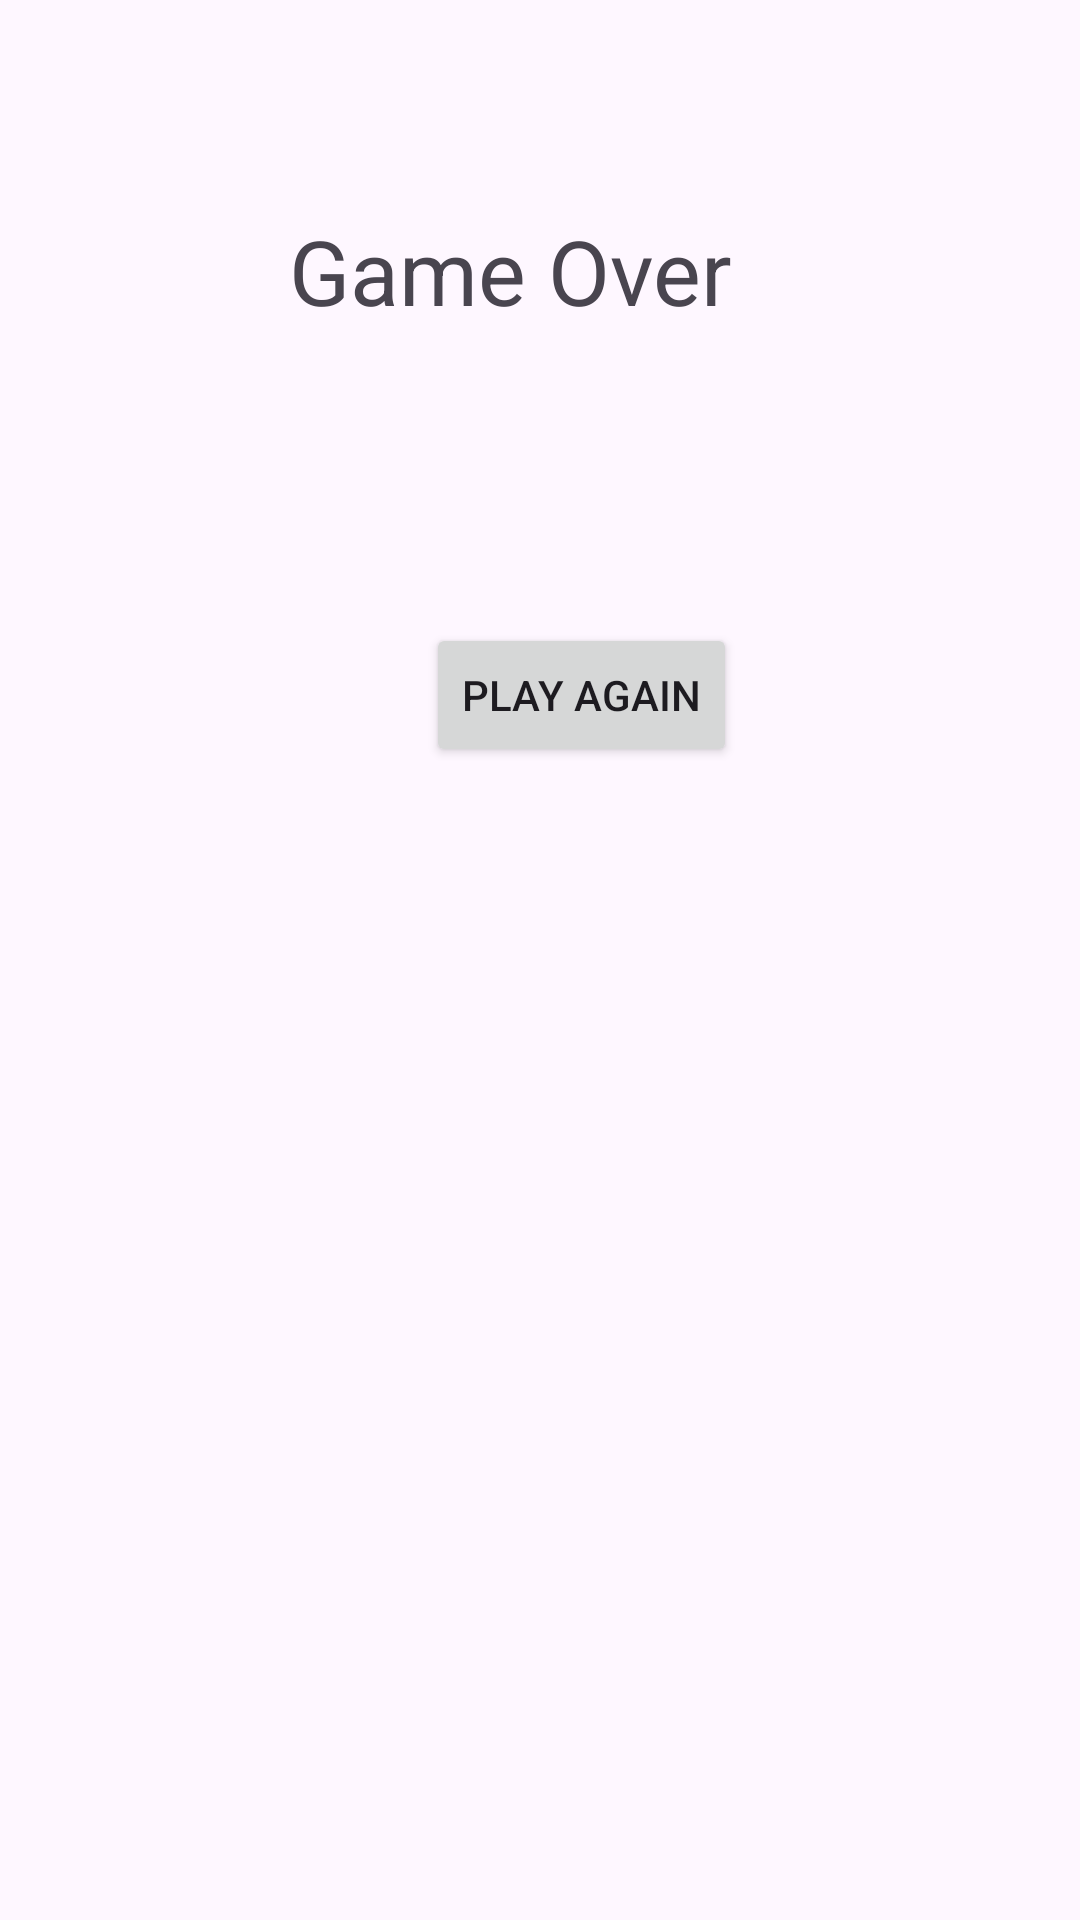

Produce the Android XML layout that renders to this screen, including the resource entries it uses.
<!-- AndroidManifest.xml: application theme Theme.Noitu -->
<!-- res/layout/activity_game_over.xml -->
<?xml version="1.0" encoding="utf-8"?>
<androidx.constraintlayout.widget.ConstraintLayout xmlns:android="http://schemas.android.com/apk/res/android"
    xmlns:app="http://schemas.android.com/apk/res-auto"
    xmlns:tools="http://schemas.android.com/tools"
    android:id="@+id/main"
    android:layout_width="match_parent"
    android:layout_height="match_parent"
    tools:context=".GameOverActivity">

    <RelativeLayout
        android:layout_width="match_parent"
        android:layout_height="match_parent"
        android:padding="20dp">

        <TextView
            android:layout_width="match_parent"
            android:layout_height="wrap_content"
            android:layout_alignParentEnd="true"
            android:layout_marginTop="50dp"
            android:layout_marginEnd="20dp"
            android:gravity="center"
            android:text="Game Over"
            android:textSize="30sp" />

        <TextView
            android:id="@+id/txtScore"
            android:layout_width="wrap_content"
            android:layout_height="wrap_content"
            android:textSize="24sp"
            android:layout_centerHorizontal="true"
            android:layout_below="@id/txtGameOver"
            android:layout_marginTop="20dp"
            tools:ignore="UnknownId" />

        <TextView
            android:id="@+id/txtWordCount"
            android:layout_width="wrap_content"
            android:layout_height="wrap_content"
            android:textSize="24sp"
            android:layout_below="@id/txtScore"
            android:layout_centerHorizontal="true"
            android:layout_marginTop="10dp"/>

        <Button
            android:id="@+id/btnPlayAgain"
            android:layout_width="wrap_content"
            android:layout_height="wrap_content"
            android:layout_below="@id/txtWordCount"
            android:layout_alignParentStart="true"
            android:layout_marginStart="122dp"
            android:layout_marginTop="93dp"
            android:text="Play Again" />
    </RelativeLayout>


</androidx.constraintlayout.widget.ConstraintLayout>
<!-- resources referenced by this layout -->
<resources>
  <style name="Theme.Noitu" parent="Base.Theme.Noitu" />
  <style name="Base.Theme.Noitu" parent="Theme.Material3.DayNight.NoActionBar">
          
          
      </style>
</resources>
